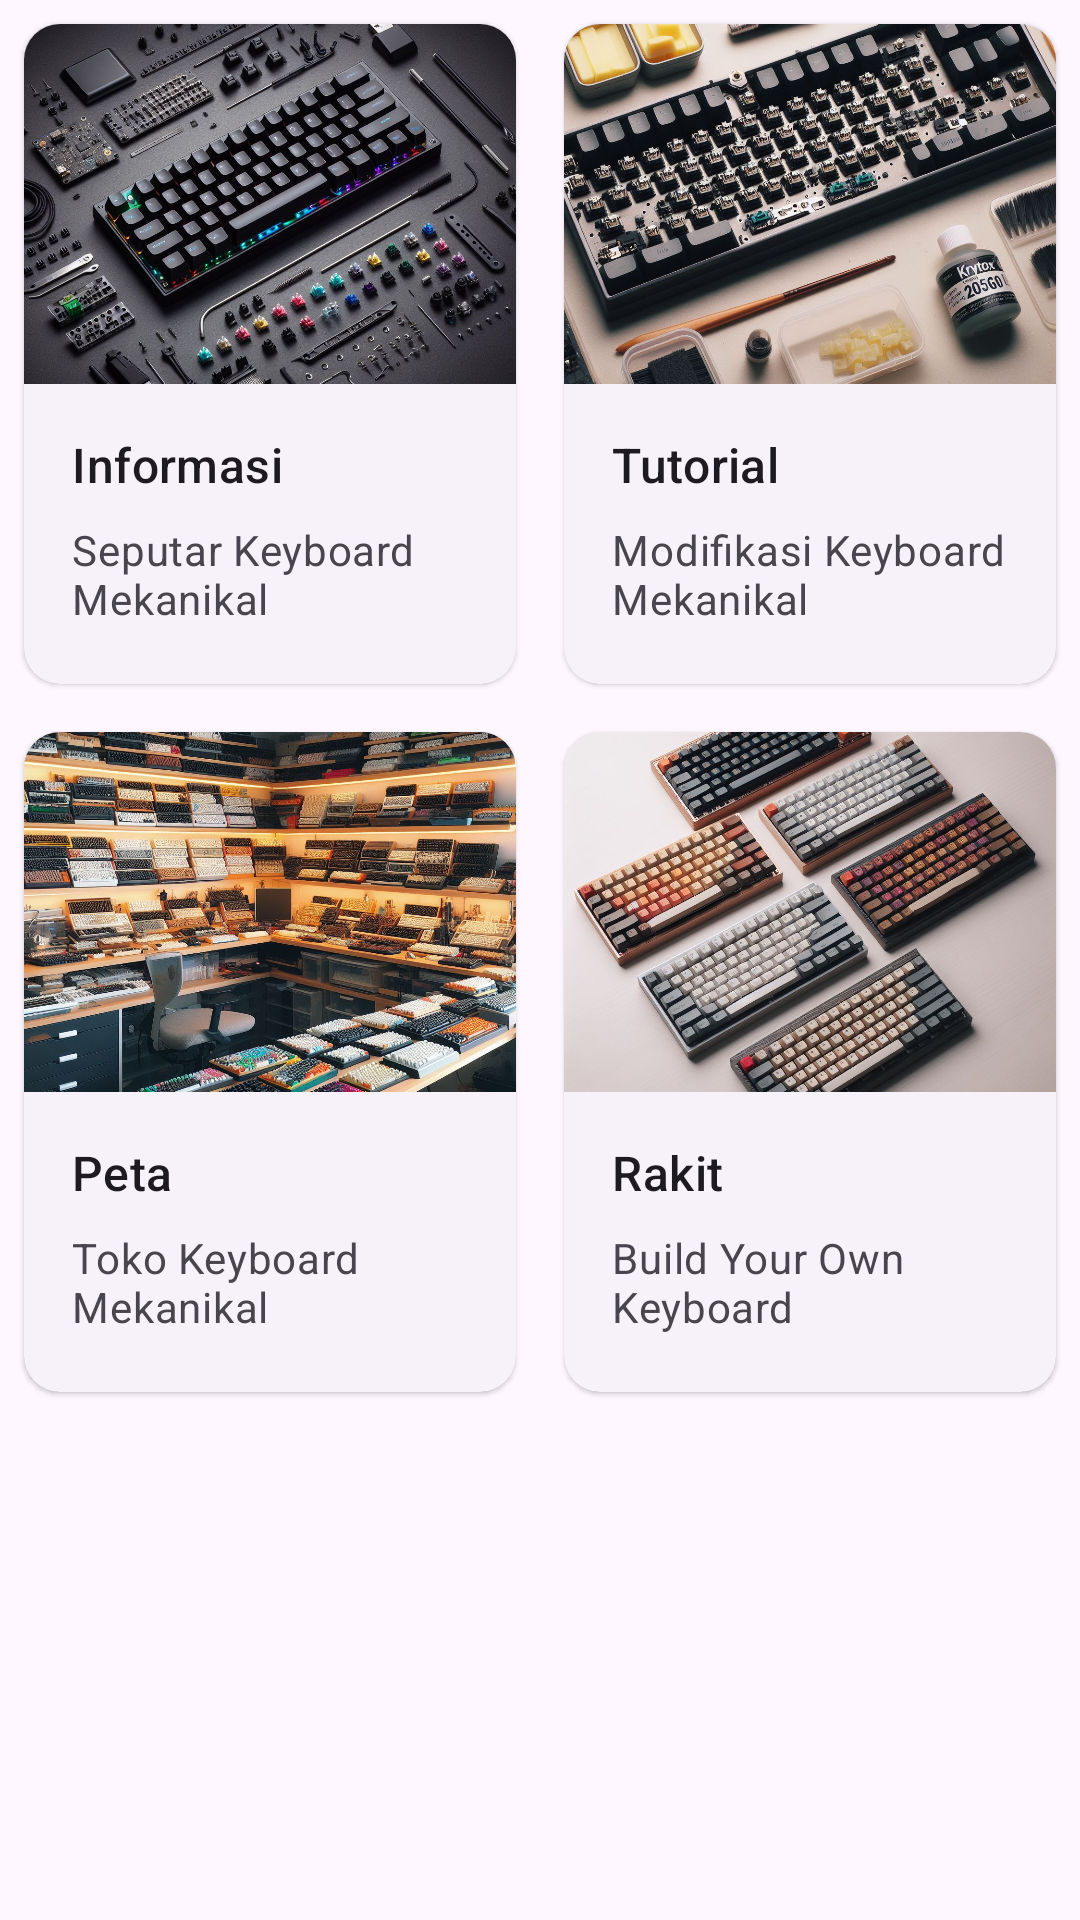

The Android layout XML behind this screen, and the referenced resources:
<!-- AndroidManifest.xml: application theme Theme.ModiDemo -->
<!-- res/layout/grid_button.xml -->
<?xml version="1.0" encoding="utf-8"?>
<GridLayout xmlns:android="http://schemas.android.com/apk/res/android"
    xmlns:app="http://schemas.android.com/apk/res-auto"
    android:layout_width="match_parent"
    android:layout_height="match_parent"
    android:columnCount="2"
    android:rowCount="2"
    android:alignmentMode="alignMargins"
    android:layout_margin="16dp">

    <com.google.android.material.card.MaterialCardView
        android:id="@+id/card"
        android:layout_width="0dp"
        android:layout_height="220dp"
        android:layout_margin="8dp"
        android:layout_rowWeight="0"
        android:layout_columnWeight="1"
        android:clickable="true"
        android:focusable="true"
        style="?attr/materialCardViewElevatedStyle"
        android:onClick="onCardClick"
        >
        <LinearLayout
            android:id="@+id/linear1"
            android:layout_width="match_parent"
            android:layout_height="wrap_content"
            android:orientation="vertical" >
            <ImageView
                android:layout_width="match_parent"
                android:layout_height="120dp"
                android:scaleType="centerCrop"
                android:src="@drawable/informasi_b"
                android:adjustViewBounds="true"
                />
            <LinearLayout
                android:layout_width="match_parent"
                android:layout_height="wrap_content"
                android:orientation="vertical"
                android:padding="16dp">

                
                <TextView
                    android:layout_width="wrap_content"
                    android:layout_height="wrap_content"
                    android:text="Informasi"
                    android:textAppearance="?attr/textAppearanceTitleMedium"
                    />
                <TextView
                    android:layout_width="wrap_content"
                    android:layout_height="wrap_content"
                    android:layout_marginTop="8dp"
                    android:text="Seputar Keyboard Mekanikal"
                    android:textAppearance="?attr/textAppearanceBodyMedium"
                    android:textColor="?android:attr/textColorSecondary"
                    />

            </LinearLayout>
        </LinearLayout>

    </com.google.android.material.card.MaterialCardView>
    <com.google.android.material.card.MaterialCardView
        android:id="@+id/card2"
        android:layout_width="0dp"
        android:layout_height="220dp"
        android:layout_margin="8dp"
        android:layout_rowWeight="0"
        android:layout_columnWeight="1"
        android:clickable="true"
        android:focusable="true"
        style="?attr/materialCardViewElevatedStyle"
        android:onClick="onCardClick">
        <LinearLayout
            android:layout_width="match_parent"
            android:layout_height="wrap_content"
            android:orientation="vertical" >
            <ImageView
                android:layout_width="match_parent"
                android:layout_height="120dp"
                android:src="@drawable/tutorial_d"
                android:adjustViewBounds="true"
                android:scaleType="centerCrop"
                />
            <LinearLayout
                android:layout_width="match_parent"
                android:layout_height="wrap_content"
                android:orientation="vertical"
                android:padding="16dp">

                
                <TextView
                    android:layout_width="wrap_content"
                    android:layout_height="wrap_content"
                    android:text="Tutorial"
                    android:textAppearance="?attr/textAppearanceTitleMedium"
                    />
                <TextView
                    android:layout_width="wrap_content"
                    android:layout_height="wrap_content"
                    android:layout_marginTop="8dp"
                    android:text="Modifikasi Keyboard Mekanikal"
                    android:textAppearance="?attr/textAppearanceBodyMedium"
                    android:textColor="?android:attr/textColorSecondary"
                    />

            </LinearLayout>
        </LinearLayout>
    </com.google.android.material.card.MaterialCardView>
    <com.google.android.material.card.MaterialCardView
        android:id="@+id/card3"
        android:layout_width="0dp"
        android:layout_height="220dp"
        android:layout_margin="8dp"
        android:layout_rowWeight="0"
        android:layout_columnWeight="1"
        android:clickable="true"
        android:focusable="true"
        style="?attr/materialCardViewElevatedStyle"
        android:onClick="onCardClick">
        <LinearLayout
            android:layout_width="match_parent"
            android:layout_height="wrap_content"
            android:orientation="vertical" >
            <ImageView
                android:layout_width="match_parent"
                android:layout_height="120dp"
                android:src="@drawable/peta_b"
                android:adjustViewBounds="true"
                android:scaleType="centerCrop"
                />
            <LinearLayout
                android:layout_width="match_parent"
                android:layout_height="wrap_content"
                android:orientation="vertical"
                android:padding="16dp">

                
                <TextView
                    android:layout_width="wrap_content"
                    android:layout_height="wrap_content"
                    android:text="Peta"
                    android:textAppearance="?attr/textAppearanceTitleMedium"
                    />
                <TextView
                    android:layout_width="wrap_content"
                    android:layout_height="wrap_content"
                    android:layout_marginTop="8dp"
                    android:text="Toko Keyboard Mekanikal"
                    android:textAppearance="?attr/textAppearanceBodyMedium"
                    android:textColor="?android:attr/textColorSecondary"
                    />

            </LinearLayout>
        </LinearLayout>
    </com.google.android.material.card.MaterialCardView>
    <com.google.android.material.card.MaterialCardView
        android:id="@+id/card4"
        android:layout_width="0dp"
        android:layout_height="220dp"
        android:layout_margin="8dp"
        android:layout_rowWeight="0"
        android:layout_columnWeight="1"
        android:clickable="true"
        android:focusable="true"
        style="?attr/materialCardViewElevatedStyle"
        android:onClick="onCardClick">
        <LinearLayout
            android:layout_width="match_parent"
            android:layout_height="wrap_content"
            android:orientation="vertical" >
            <ImageView
                android:layout_width="match_parent"
                android:layout_height="120dp"
                android:src="@drawable/rakit_a"
                android:scaleType="centerCrop"
                android:adjustViewBounds="true"
                />
            <LinearLayout
                android:layout_width="match_parent"
                android:layout_height="wrap_content"
                android:orientation="vertical"
                android:padding="16dp">

                
                <TextView
                    android:layout_width="wrap_content"
                    android:layout_height="wrap_content"
                    android:text="Rakit"
                    android:textAppearance="?attr/textAppearanceTitleMedium"
                    />
                <TextView
                    android:layout_width="wrap_content"
                    android:layout_height="wrap_content"
                    android:layout_marginTop="8dp"
                    android:text="Build Your Own Keyboard"
                    android:textAppearance="?attr/textAppearanceBodyMedium"
                    android:textColor="?android:attr/textColorSecondary"
                    />

            </LinearLayout>
        </LinearLayout>
    </com.google.android.material.card.MaterialCardView>


</GridLayout>
<!-- resources referenced by this layout -->
<resources>
  <!-- drawable informasi_b: jpeg bitmap (drawable, 225651 bytes) -->
  <!-- drawable peta_b: jpeg bitmap (drawable, 297940 bytes) -->
  <!-- drawable rakit_a: jpeg bitmap (drawable, 195635 bytes) -->
  <!-- drawable tutorial_d: jpeg bitmap (drawable, 205107 bytes) -->
  <style name="Theme.ModiDemo" parent="Base.Theme.ModiDemo" />
  <style name="Base.Theme.ModiDemo" parent="Theme.Material3.DayNight.NoActionBar">
          
          <item name="colorPrimary">@color/birumuda</item>
          <item name="colorPrimaryVariant">@color/birutua</item>
          <item name="colorOnPrimary">@color/abutua</item>
          <item name="android:statusBarColor">@color/birutua</item>
  
  
          <item name="bottomNavigationStyle">@style/Widget.App.BottomNavigationView</item>
      </style>
  <color name="birumuda">#284B63</color>
  <color name="birutua">#153243</color>
  <color name="abutua">#B4B8AB</color>
  <style name="Widget.App.BottomNavigationView" parent="Widget.Material3.BottomNavigationView">
          <item name="materialThemeOverlay">@style/ThemeOverlay.App.BottomNavigationView</item>
      </style>
  <style name="ThemeOverlay.App.BottomNavigationView" parent="">
          <item name="colorSurface">@color/baseNav</item>
          <item name="colorOnSurfaceVariant">@color/selectedNav</item>
      </style>
  <color name="baseNav">#EEF0EB</color>
  <color name="selectedNav">#153243</color>
</resources>
